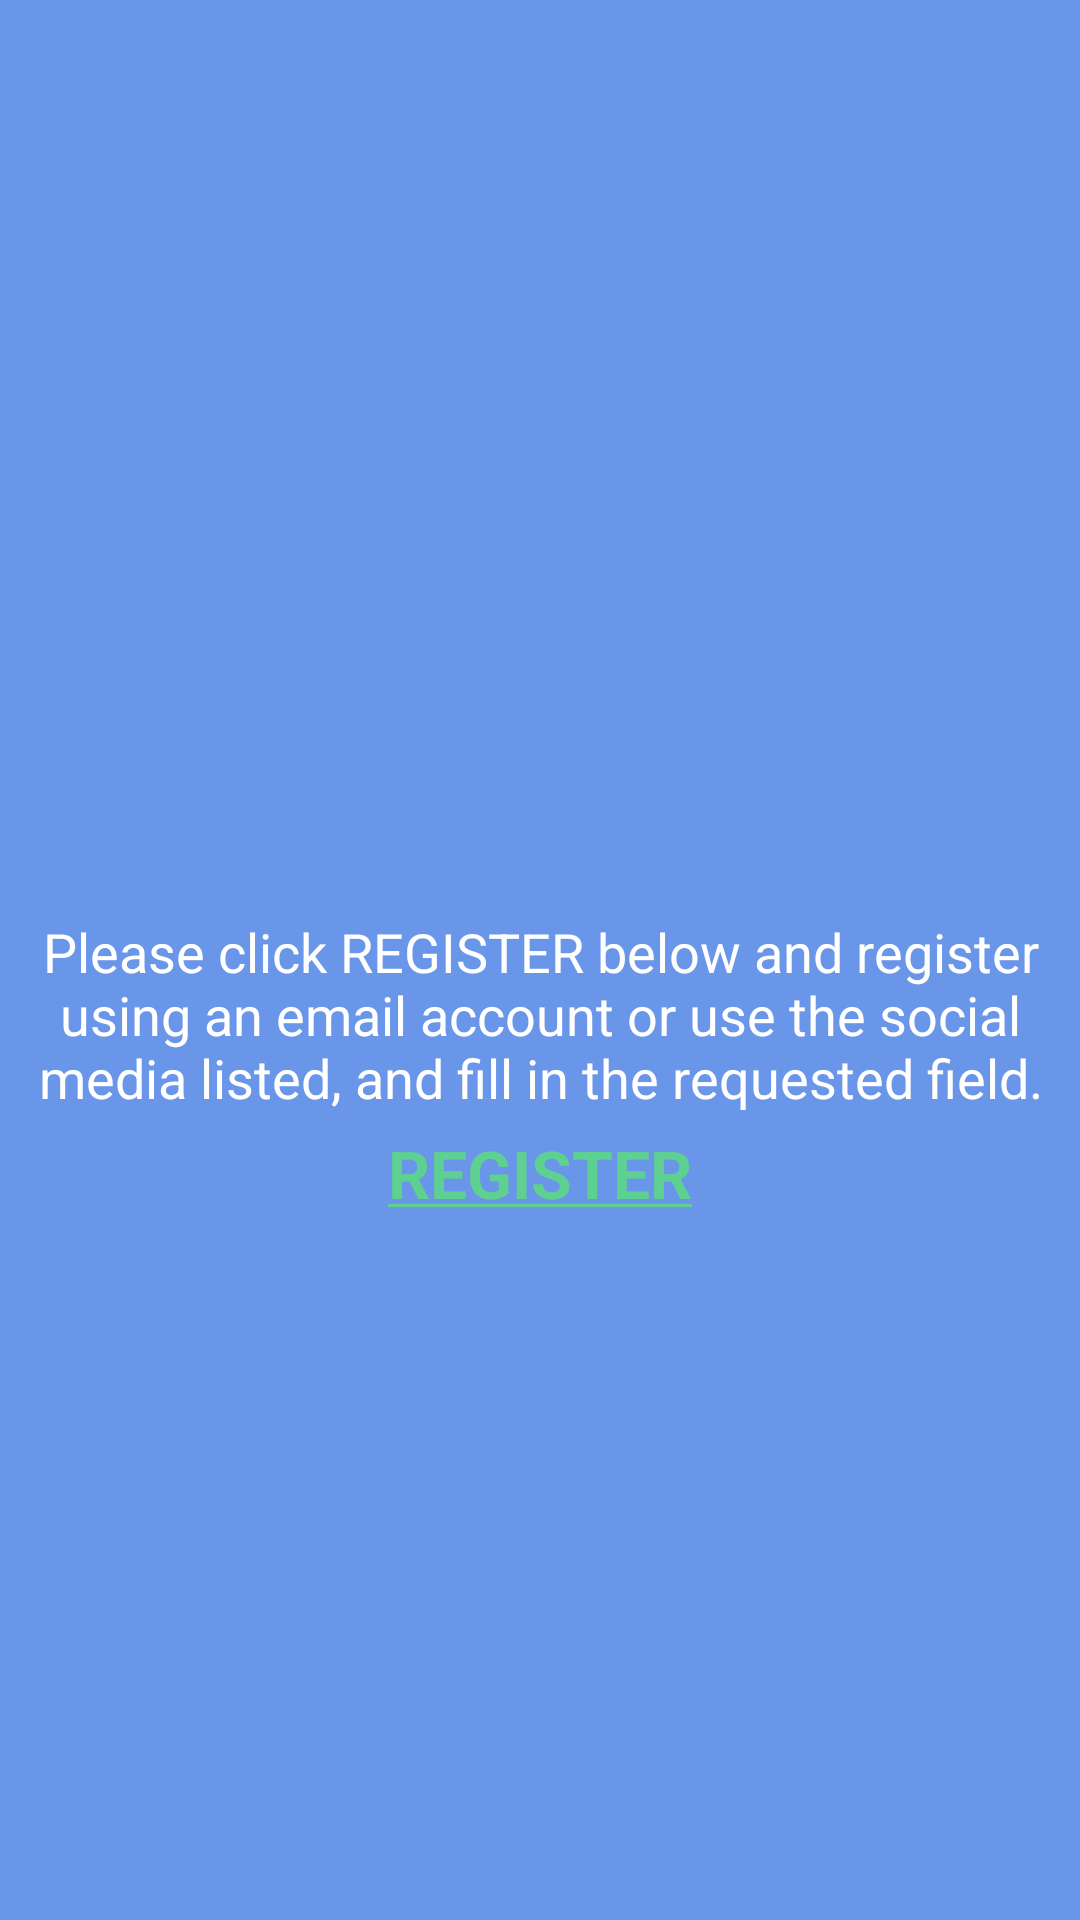

Reconstruct the res/layout file that produces this screen, plus the resources it refers to.
<!-- AndroidManifest.xml: application theme AppTheme -->
<!-- res/layout/tutorial_1.xml -->
<?xml version="1.0" encoding="utf-8"?>
<android.support.design.widget.CoordinatorLayout xmlns:android="http://schemas.android.com/apk/res/android"
    xmlns:app="http://schemas.android.com/apk/res-auto"
    android:layout_width="match_parent"
    android:layout_height="match_parent">

    <android.support.v4.widget.NestedScrollView
        android:layout_width="match_parent"
        android:layout_height="match_parent"
        android:background="@color/colorPrimary"
        app:layout_behavior="@string/appbar_scrolling_view_behavior">

        <LinearLayout
            android:layout_width="match_parent"
            android:layout_height="match_parent"
            android:orientation="vertical"
            android:paddingLeft="@dimen/activity_horizontal_margin"
            android:paddingTop="@dimen/activity_vertical_margin"
            android:paddingRight="@dimen/activity_horizontal_margin"
            android:paddingBottom="@dimen/activity_vertical_margin">

            <ImageView
                android:id="@+id/iv_screenshot"
                android:layout_width="match_parent"
                android:layout_height="300dp"
                android:layout_gravity="center_horizontal"
                android:contentDescription="@null"/>

            <TextView
                android:layout_width="wrap_content"
                android:layout_height="wrap_content"
                android:layout_gravity="center_horizontal"
                android:layout_marginTop="5dp"
                android:gravity="center"
                android:text="@string/text_signup_message"
                android:textAppearance="@style/TextAppearance.AppCompat.Medium"
                android:textColor="@android:color/white"
                android:textStyle="normal" />

            <TextView
                android:id="@+id/tv_link_signup"
                android:layout_width="wrap_content"
                android:layout_height="wrap_content"
                android:text="@string/signup_removebg"
                android:textColor="@color/colorAccent"
                android:textStyle="bold"
                android:layout_marginTop="5dp"
                android:layout_gravity="center_horizontal"
                android:textAppearance="@style/TextAppearance.AppCompat.Large"/>



        </LinearLayout>

    </android.support.v4.widget.NestedScrollView>

</android.support.design.widget.CoordinatorLayout>
<!-- resources referenced by this layout -->
<resources>
  <color name="colorAccent">#5ED092</color>
  <color name="colorPrimary">#6996e9</color>
  <string name="signup_removebg"><a href="https://www.remove.bg/users/sign_up">REGISTER</a></string>
  <string name="text_signup_message">Please click REGISTER below and register using an email account or use the social media listed, and fill in the requested field.</string>
  <style name="AppTheme" parent="Theme.AppCompat.Light.DarkActionBar">
          
          <item name="colorPrimary">@color/colorPrimary</item>
          <item name="colorPrimaryDark">@color/colorPrimaryDark</item>
          <item name="colorAccent">@color/colorAccent</item>
      </style>
  <color name="colorPrimaryDark">#6996e9</color>
</resources>
